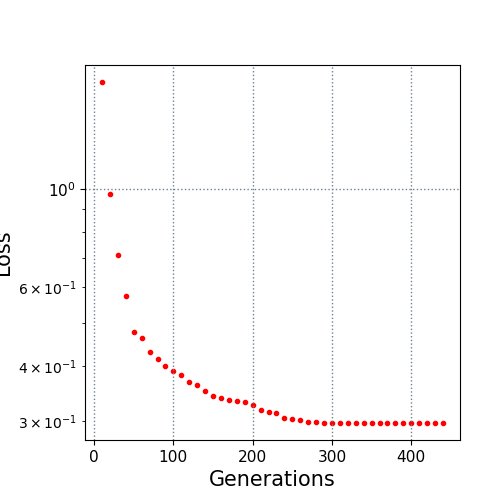

Values plotted in this chart, from the file beside it:
10.0, 1.736568
20.0, 0.974
30.0, 0.7099
40.0, 0.5728
50.0, 0.4775
60.0, 0.4626
70.0, 0.4299
80.0, 0.4134
90.0, 0.4003
100.0, 0.3902
110.0, 0.3809
120.0, 0.3686
130.0, 0.3612
140.0, 0.3503
150.0, 0.3424
160.0, 0.3391
170.0, 0.3346
180.0, 0.3325
190.0, 0.3311
200.0, 0.3265
210.0, 0.3188
220.0, 0.3156
230.0, 0.3132
240.0, 0.3056
250.0, 0.303
260.0, 0.3019
270.0, 0.2985
280.0, 0.2985
290.0, 0.2979
300.0, 0.2976
310.0, 0.2976
320.0, 0.2976
330.0, 0.2976
340.0, 0.2976
350.0, 0.2976
360.0, 0.2976
370.0, 0.2976
380.0, 0.2975
390.0, 0.2975
400.0, 0.2975
410.0, 0.2975
420.0, 0.2975
430.0, 0.2975
440.0, 0.2975
